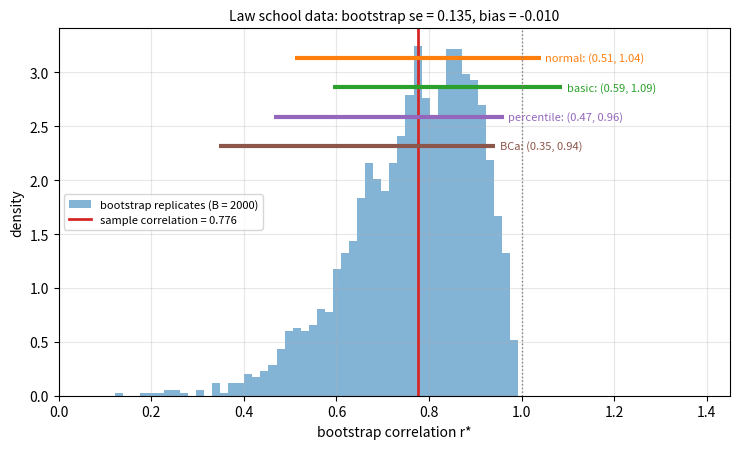

This chart was generated by the following Python code:
"""Bootstrap distribution of the sample correlation for the law school data (15 schools),
with the normal, basic, percentile and BCa 95% intervals."""

import numpy as np
import matplotlib.pyplot as plt
from scipy import stats

lsat = np.array([576, 635, 558, 578, 666, 580, 555, 661, 651, 605, 653, 575, 545, 572, 594], dtype=float)
gpa = np.array([339, 330, 281, 303, 344, 307, 300, 343, 336, 313, 312, 274, 276, 288, 296]) / 100
n = len(lsat)


def corr(i):
    return np.corrcoef(lsat[i], gpa[i])[0, 1]


rng = np.random.default_rng(0)
B = 2000
theta_hat = corr(np.arange(n))
reps = np.array([corr(rng.integers(0, n, n)) for _ in range(B)])

alpha = 0.05
z = stats.norm.ppf(1 - alpha / 2)
se = reps.std(ddof=1)
lo, hi = np.quantile(reps, [alpha / 2, 1 - alpha / 2])
normal = (theta_hat - z * se, theta_hat + z * se)
basic = (2 * theta_hat - hi, 2 * theta_hat - lo)
percentile = (lo, hi)

# BCa: bias correction from the bootstrap replicates, acceleration from the jackknife
z0 = stats.norm.ppf(np.mean(reps < theta_hat))
jack = np.array([corr(np.delete(np.arange(n), i)) for i in range(n)])
d = jack.mean() - jack
a = np.sum(d ** 3) / (6 * np.sum(d ** 2) ** 1.5)
a1 = stats.norm.cdf(z0 + (z0 - z) / (1 - a * (z0 - z)))
a2 = stats.norm.cdf(z0 + (z0 + z) / (1 - a * (z0 + z)))
bca = tuple(np.quantile(reps, [a1, a2]))

fig, ax = plt.subplots(figsize=(7.5, 4.6))
ax.hist(reps, bins=50, density=True, color="C0", alpha=0.55, label=f"bootstrap replicates (B = {B})")
ax.axvline(theta_hat, color="C3", lw=2, label=f"sample correlation = {theta_hat:.3f}")
top = ax.get_ylim()[1]
intervals = [("normal", normal, "C1"), ("basic", basic, "C2"), ("percentile", percentile, "C4"), ("BCa", bca, "C5")]
for k, (name, (u, v), col) in enumerate(intervals):
    yk = top * (0.92 - 0.08 * k)
    ax.plot([u, v], [yk, yk], color=col, lw=3, solid_capstyle="butt")
    ax.text(v + 0.01, yk, f"{name}: ({u:.2f}, {v:.2f})", va="center", fontsize=8, color=col)
ax.set_xlim(0.0, 1.45)
ax.axvline(1.0, color="gray", lw=1, ls=":")
ax.set_xlabel("bootstrap correlation r*")
ax.set_ylabel("density")
ax.set_title(f"Law school data: bootstrap se = {se:.3f}, bias = {reps.mean() - theta_hat:+.3f}", fontsize=10)
ax.legend(fontsize=8, loc="center left")
ax.grid(alpha=0.3)
fig.tight_layout()
